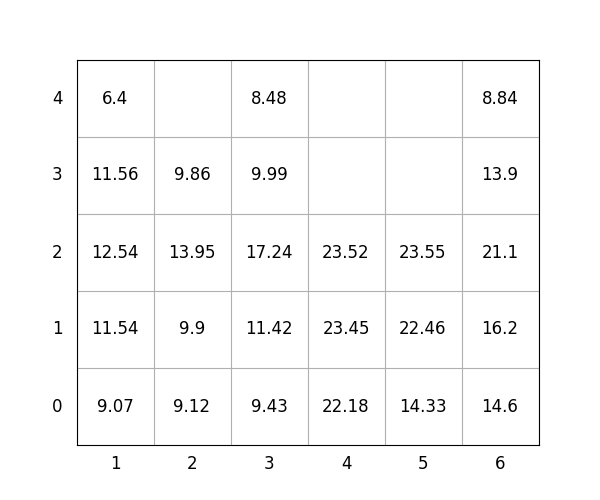

The data file committed next to this chart (first rows):
idx, loc_x, loc_y, loc_z, weight, group, score, seq, reloc, size(ft)
1, 4, 0, 0, 22.18, 2, 222.2, 1, 0, 20
2, 6, 0, 0, 14.6, 0, 14.6, 2, 0, 20
3, 5, 0, 0, 14.33, 2, 214.3, 3, 0, 20
4, 6, 0, 1, 16.2, 0, 16.2, 4, 0, 20
5, 5, 0, 1, 22.46, 2, 222.5, 5, 0, 20
6, 1, 0, 0, 9.07, 0, 9.07, 6, 0, 20
7, 6, 0, 2, 21.1, 0, 21.1, 7, 0, 20
8, 3, 0, 0, 9.43, 0, 9.43, 8, 9.303014882253177e-08, 20
9, 4, 0, 1, 23.45, 2, 223.4, 9, 0, 20
10, 1, 0, 1, 11.54, 0, 11.54, 10, 0, 20
11, 5, 0, 2, 23.55, 2, 223.6, 11, 0, 20
12, 1, 0, 2, 12.54, 0, 12.54, 12, 0, 20
13, 6, 0, 3, 13.9, 1, 113.9, 13, 0, 20
14, 3, 0, 1, 11.42, 0, 11.42, 14, 0, 20
15, 1, 0, 3, 11.56, 1, 111.6, 15, 0, 20
16, 3, 0, 2, 17.24, 0, 17.24, 16, 0, 20
17, 3, 0, 3, 9.99, 1, 110, 17, 0, 20
18, 2, 0, 0, 9.12, 0, 9.12, 18, 3.721205949491768e-07, 20
19, 2, 0, 1, 9.9, 0, 9.9, 19, 3.721205950205639e-07, 20
20, 1, 0, 4, 6.4, 2, 206.4, 20, 0, 20
21, 2, 0, 2, 13.95, 0, 13.95, 21, 1.0, 20
22, 3, 0, 4, 8.48, 2, 208.5, 22, 0, 20
23, 2, 0, 3, 9.86, 0, 9.86, 23, 1, 20
24, 6, 0, 4, 8.84, 2, 208.8, 24, 0, 20
25, 4, 0, 2, 23.52, 2, 223.5, 25, 0, 20
